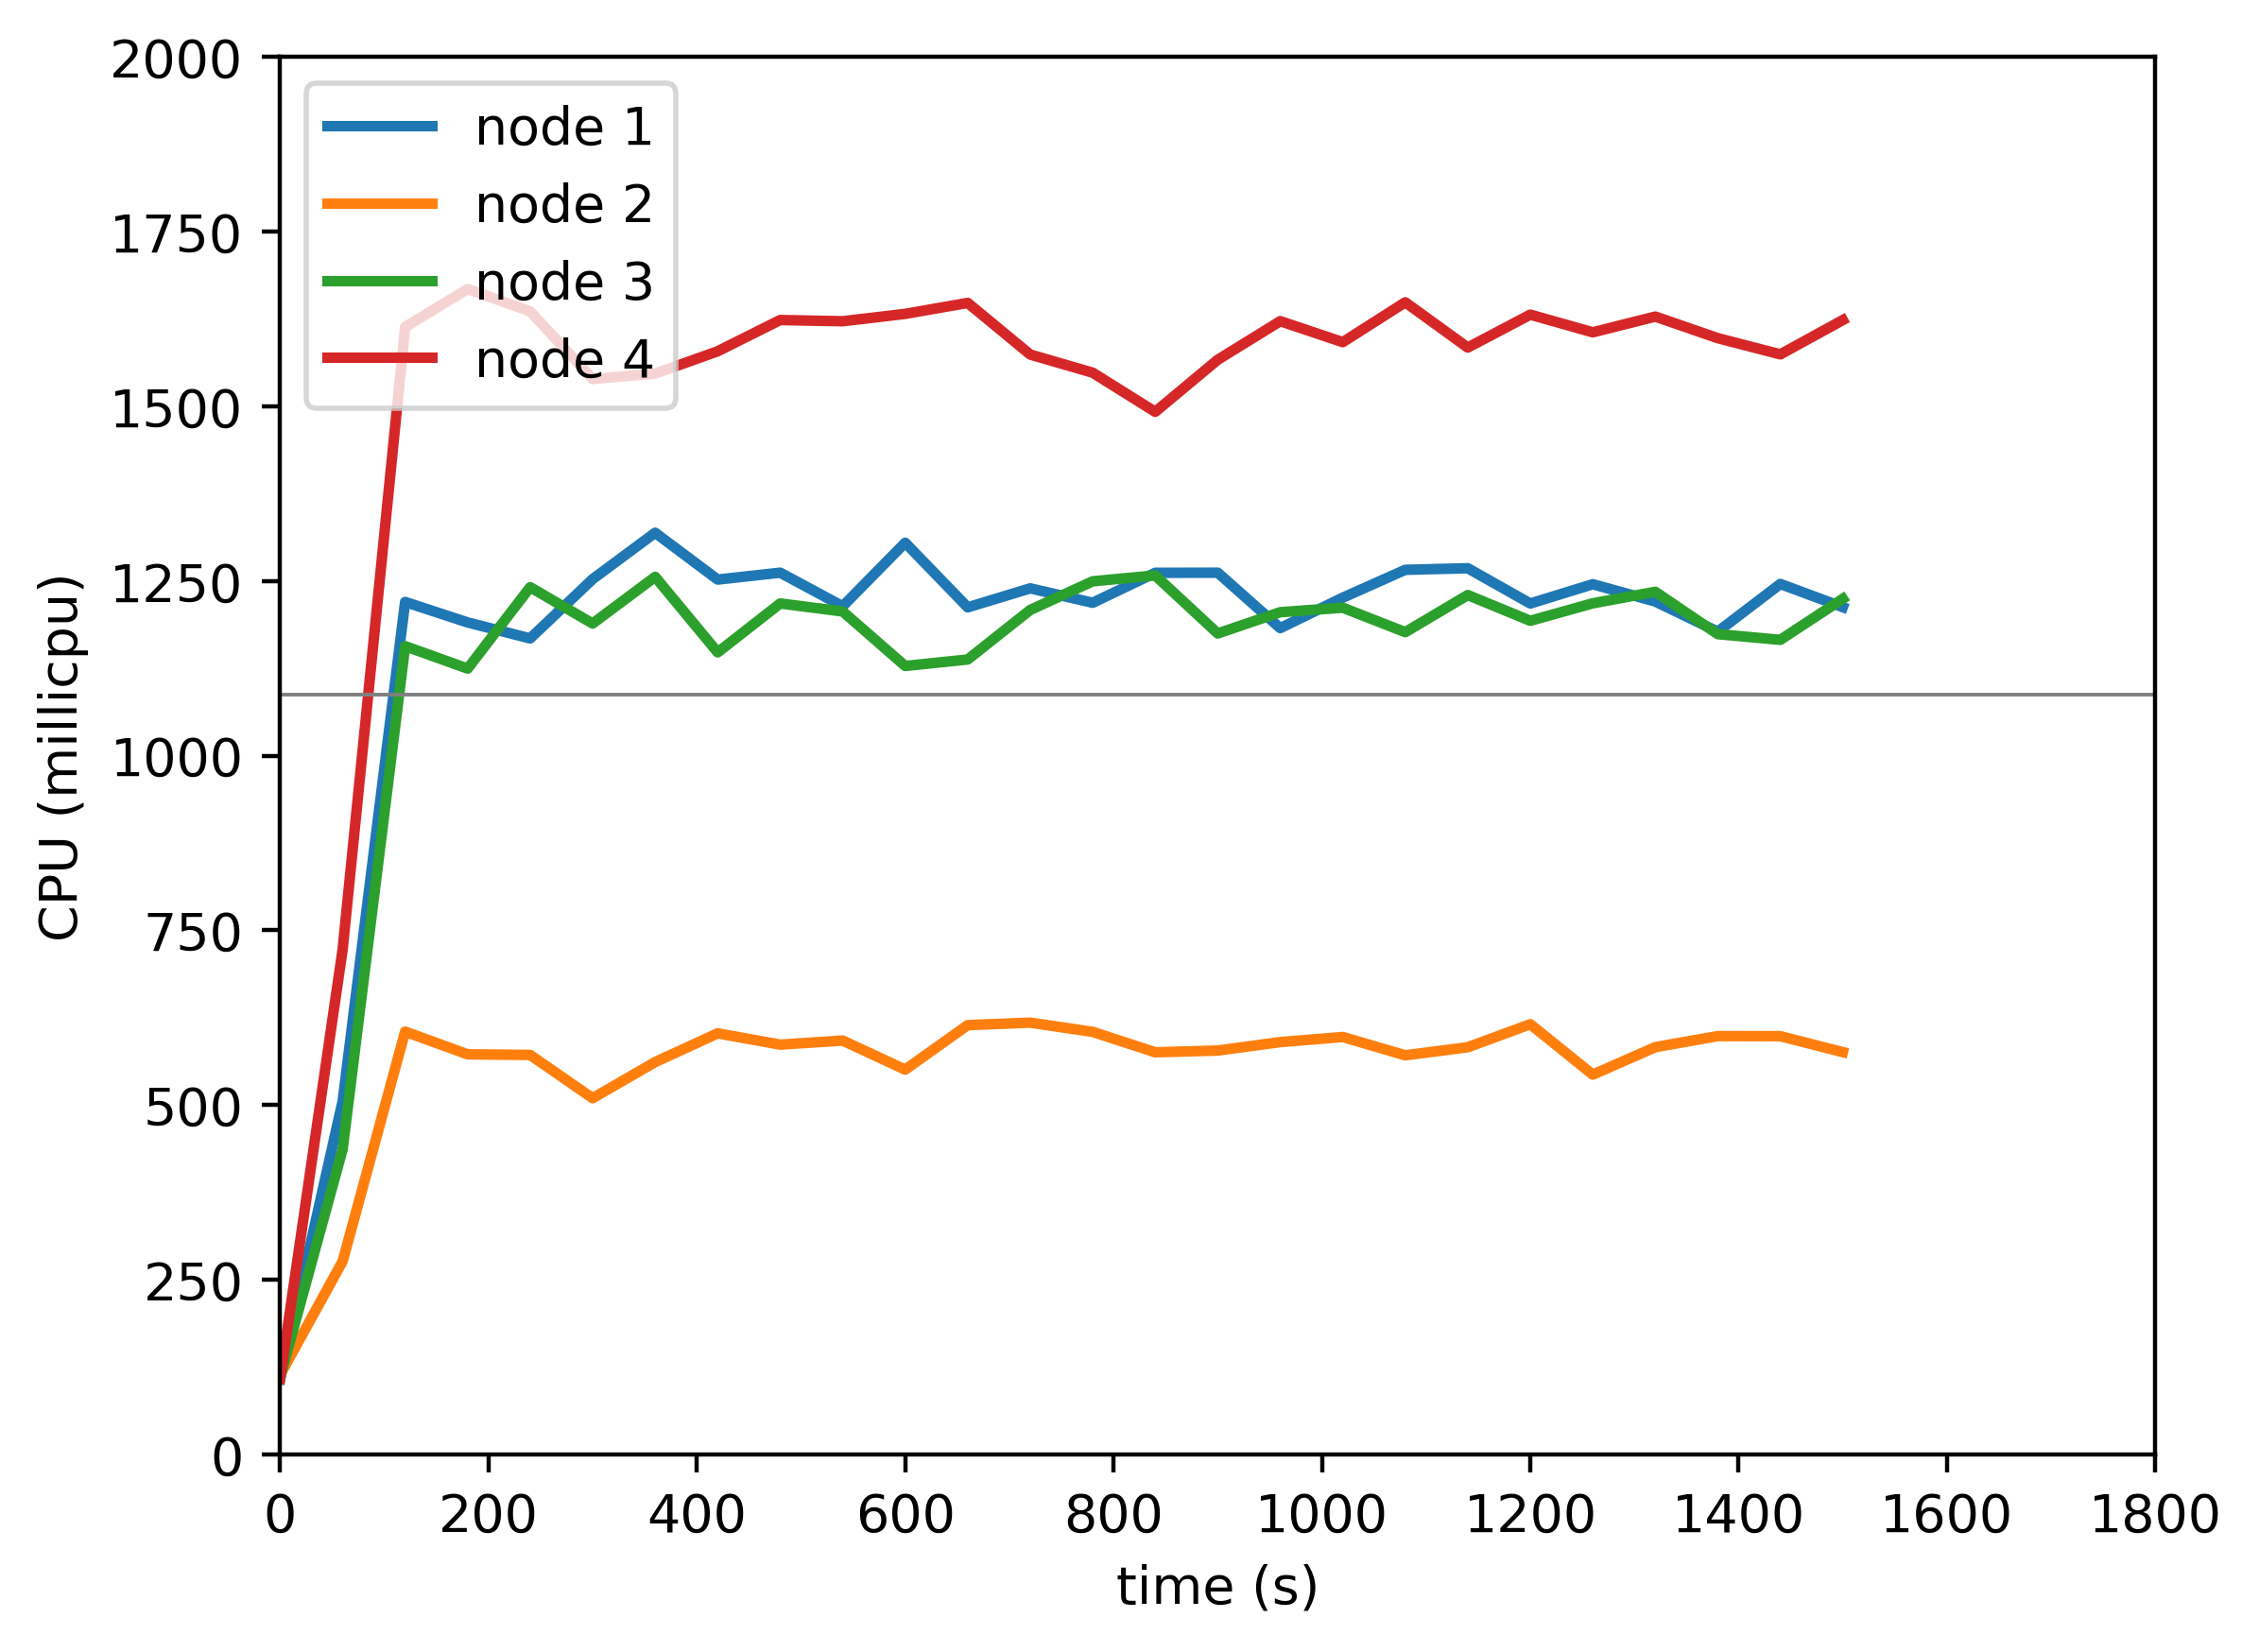

The data file committed next to this chart (first rows):
timestamp, ppgcc-m02_pod_amount, ppgcc-m02_memory, ppgcc-m02_cpu, ppgcc-m03_pod_amount, ppgcc-m03_memory, ppgcc-m03_cpu, ppgcc-m04_pod_amount, ppgcc-m04_memory, ppgcc-m04_cpu, ppgcc-m05_pod_amount, ppgcc-m05_memory, ppgcc-m05_cpu
0, 5, 970352, 107719680, 5, 972460, 113835732, 5, 971620, 110363638, 5, 969400, 108140197
60, 5, 1008368, 505517403, 5, 992920, 276338014, 5, 1012540, 436705409, 5, 1018372, 722651174
120, 5, 1008104, 1220150813, 5, 996616, 605127839, 5, 1010560, 1156906138, 5, 1020880, 1613708226
180, 5, 1007576, 1190877005, 5, 996880, 572645322, 5, 1012012, 1124779169, 5, 1025104, 1668131125
240, 5, 1010348, 1167957986, 5, 998728, 571769861, 5, 1012804, 1241311595, 5, 1020352, 1636231462
300, 5, 1013120, 1252880382, 5, 998464, 509835963, 5, 1014784, 1189285813, 5, 1022596, 1539298645
360, 5, 1011028, 1319211871, 5, 1000312, 561557392, 5, 1015048, 1256107853, 5, 1020484, 1547039095
420, 5, 1011820, 1252207984, 5, 1002160, 602648929, 5, 1012540, 1148006756, 5, 1020484, 1579010226
480, 5, 1009972, 1262093747, 5, 1000312, 586534831, 5, 1014784, 1218024740, 5, 1023124, 1623733714
540, 5, 1008520, 1213991774, 5, 1001632, 592333711, 5, 1012804, 1206556462, 5, 1021012, 1622004348
600, 5, 1009972, 1304938575, 5, 1004008, 550751722, 5, 1012804, 1128527236, 5, 1022464, 1632545494
660, 5, 1010236, 1212454848, 5, 1002424, 614409688, 5, 1013332, 1137831321, 5, 1021276, 1648245980
720, 5, 1009576, 1239659020, 5, 1002160, 617995082, 5, 1012672, 1208750645, 5, 1021408, 1574339803
780, 5, 1010764, 1219023296, 5, 1003084, 604775789, 5, 1020856, 1249746870, 5, 1022728, 1548330773
840, 5, 1014724, 1261904867, 5, 1003480, 575569821, 5, 1016500, 1258150661, 5, 1019956, 1492326677
900, 5, 1011292, 1262076624, 5, 1002556, 578046562, 5, 1013464, 1175077025, 5, 1021408, 1566837266
960, 5, 1008124, 1182752185, 5, 1002556, 590136987, 5, 1015972, 1205528520, 5, 1021936, 1622100428
1020, 5, 1012480, 1226291346, 5, 1001764, 597459752, 5, 1013596, 1211944419, 5, 1022728, 1592073275
1080, 5, 1014196, 1266165806, 5, 1002160, 571244474, 5, 1016368, 1176959599, 5, 1027480, 1649134518
1140, 5, 1013272, 1268433572, 5, 1004668, 582767629, 5, 1016368, 1230048926, 5, 1021804, 1584326047
1200, 5, 1011292, 1217956955, 5, 1005460, 615734929, 5, 1016896, 1193192553, 5, 1023256, 1631454092
1260, 5, 1010632, 1245547668, 5, 1002556, 543594995, 5, 1016632, 1218267143, 5, 1024576, 1606147994
1320, 5, 1010104, 1220801791, 5, 1002292, 582877193, 5, 1016500, 1234726457, 5, 1025368, 1628663552
1380, 5, 1009576, 1177705902, 5, 1004668, 598749296, 5, 1015972, 1174062012, 5, 1025632, 1597762678
1440, 5, 1011820, 1245952108, 5, 1004932, 598635753, 5, 1017424, 1165946114, 5, 1023124, 1574596244
1500, 5, 1009312, 1212721151, 5, 1004800, 575786896, 5, 1019008, 1224698569, 5, 1023784, 1623688095
